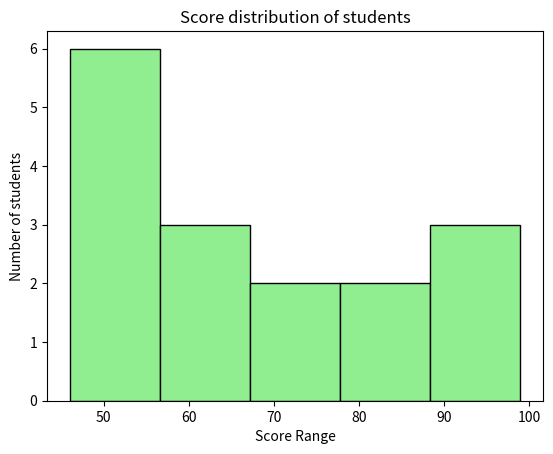

Generate this figure with matplotlib:
import matplotlib.pyplot as plt

scores = [54, 86, 48, 63, 77, 50, 99, 59, 52, 96, 52, 46, 88, 68, 67, 92]

plt.hist(scores, bins=5, color='lightgreen', edgecolor='black')
plt.xlabel('Score Range')
plt.ylabel('Number of students')
plt.title('Score distribution of students')
plt.show()